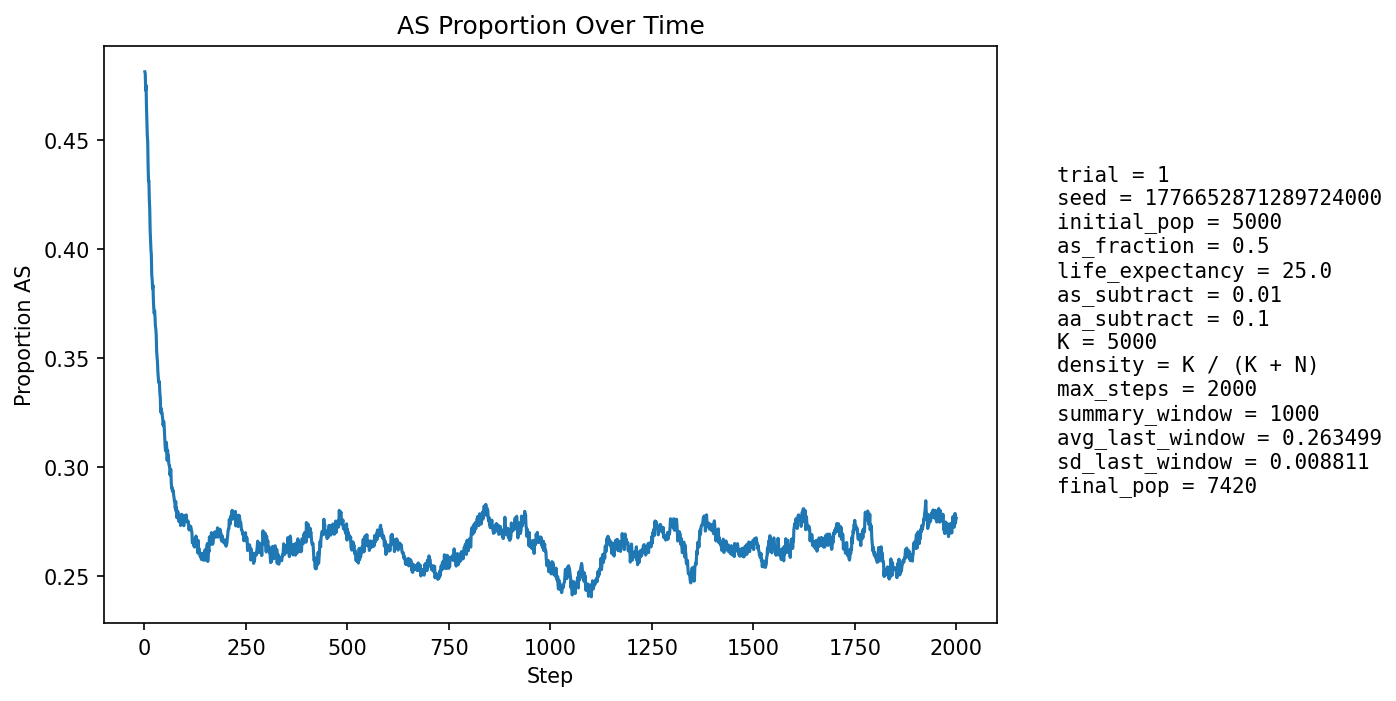

The data file committed next to this chart (first rows):
step, population_size, births, newborn_AA, newborn_AS, newborn_SS, prop_newborn_AA, prop_newborn_AS, prop_newborn_SS, prop_repro_AA, prop_repro_AS, prop_AS_population
1, 5267, 1295, 725, 485, 85, 0.5598, 0.3745, 0.06564, 0.5, 0.5, 0.4811
2, 5349, 1263, 675, 498, 90, 0.5344, 0.3943, 0.07126, 0.5, 0.5, 0.4803
3, 5448, 1253, 705, 477, 71, 0.5626, 0.3807, 0.05666, 0.5, 0.5, 0.4727
4, 5508, 1228, 649, 506, 73, 0.5285, 0.4121, 0.05945, 0.4928, 0.5072, 0.4749
5, 5602, 1270, 710, 468, 92, 0.5591, 0.3685, 0.07244, 0.5052, 0.4948, 0.4652
6, 5700, 1296, 731, 477, 88, 0.564, 0.3681, 0.0679, 0.5115, 0.4885, 0.4591
7, 5812, 1316, 763, 479, 74, 0.5798, 0.364, 0.05623, 0.5208, 0.4792, 0.4518
8, 5916, 1328, 757, 505, 66, 0.57, 0.3803, 0.0497, 0.5223, 0.4777, 0.4491
9, 6025, 1340, 815, 465, 60, 0.6082, 0.347, 0.04478, 0.5311, 0.4689, 0.438
10, 6118, 1356, 822, 469, 65, 0.6062, 0.3459, 0.04794, 0.5391, 0.4609, 0.431
11, 6198, 1374, 782, 506, 86, 0.5691, 0.3683, 0.06259, 0.5481, 0.4519, 0.4313
12, 6311, 1401, 848, 479, 74, 0.6053, 0.3419, 0.05282, 0.5551, 0.4449, 0.4224
13, 6390, 1400, 840, 487, 73, 0.6, 0.3479, 0.05214, 0.5622, 0.4378, 0.4183
14, 6477, 1407, 890, 455, 62, 0.6326, 0.3234, 0.04407, 0.5705, 0.4295, 0.4085
15, 6544, 1412, 880, 466, 66, 0.6232, 0.33, 0.04674, 0.5709, 0.4291, 0.4039
16, 6613, 1424, 885, 473, 66, 0.6215, 0.3322, 0.04635, 0.5794, 0.4206, 0.3997
17, 6683, 1435, 887, 489, 59, 0.6181, 0.3408, 0.04111, 0.5831, 0.4169, 0.3971
18, 6754, 1442, 941, 452, 49, 0.6526, 0.3135, 0.03398, 0.5913, 0.4087, 0.3879
19, 6807, 1445, 919, 474, 52, 0.636, 0.328, 0.03599, 0.5968, 0.4032, 0.3859
20, 6864, 1450, 931, 470, 49, 0.6421, 0.3241, 0.03379, 0.6024, 0.3976, 0.3818
21, 6906, 1456, 899, 502, 55, 0.6174, 0.3448, 0.03777, 0.6038, 0.3962, 0.3833
22, 6965, 1464, 958, 461, 45, 0.6544, 0.3149, 0.03074, 0.6107, 0.3893, 0.3765
23, 6991, 1469, 950, 454, 65, 0.6467, 0.3091, 0.04425, 0.6156, 0.3844, 0.3726
24, 7035, 1476, 955, 466, 55, 0.647, 0.3157, 0.03726, 0.6189, 0.3811, 0.3704
25, 7069, 1480, 932, 492, 56, 0.6297, 0.3324, 0.03784, 0.6172, 0.3828, 0.3716
26, 7103, 1485, 955, 472, 58, 0.6431, 0.3178, 0.03906, 0.6201, 0.3799, 0.3689
27, 7125, 1487, 976, 453, 58, 0.6564, 0.3046, 0.039, 0.6236, 0.3764, 0.3645
28, 7154, 1489, 974, 465, 50, 0.6541, 0.3123, 0.03358, 0.626, 0.374, 0.3633
29, 7177, 1492, 985, 457, 50, 0.6602, 0.3063, 0.03351, 0.6255, 0.3745, 0.3605
30, 7192, 1493, 1016, 418, 59, 0.6805, 0.28, 0.03952, 0.6256, 0.3744, 0.3534
31, 7215, 1494, 1014, 434, 46, 0.6787, 0.2905, 0.03079, 0.6293, 0.3707, 0.3505
32, 7224, 1497, 1002, 439, 56, 0.6693, 0.2933, 0.03741, 0.631, 0.369, 0.3484
33, 7237, 1500, 1018, 425, 57, 0.6787, 0.2833, 0.038, 0.6353, 0.3647, 0.3438
34, 7257, 1499, 1017, 435, 47, 0.6785, 0.2902, 0.03135, 0.6418, 0.3582, 0.3415
35, 7276, 1501, 1026, 436, 39, 0.6835, 0.2905, 0.02598, 0.6462, 0.3538, 0.3388
36, 7272, 1500, 995, 451, 54, 0.6633, 0.3007, 0.036, 0.6496, 0.3504, 0.3394
37, 7286, 1502, 1005, 450, 47, 0.6691, 0.2996, 0.03129, 0.6555, 0.3445, 0.3382
38, 7302, 1502, 1037, 423, 42, 0.6904, 0.2816, 0.02796, 0.6589, 0.3411, 0.3336
39, 7313, 1504, 1034, 427, 43, 0.6875, 0.2839, 0.02859, 0.6612, 0.3388, 0.3319
40, 7319, 1504, 1068, 391, 45, 0.7101, 0.26, 0.02992, 0.6612, 0.3388, 0.3252
41, 7319, 1505, 1024, 436, 45, 0.6804, 0.2897, 0.0299, 0.6606, 0.3394, 0.327
42, 7340, 1507, 1047, 427, 33, 0.6948, 0.2833, 0.0219, 0.6617, 0.3383, 0.3247
43, 7333, 1506, 1022, 434, 50, 0.6786, 0.2882, 0.0332, 0.6632, 0.3368, 0.3251
44, 7358, 1507, 1048, 430, 29, 0.6954, 0.2853, 0.01924, 0.6697, 0.3303, 0.3236
45, 7356, 1506, 1045, 417, 44, 0.6939, 0.2769, 0.02922, 0.669, 0.331, 0.3221
46, 7373, 1510, 1068, 409, 33, 0.7073, 0.2709, 0.02185, 0.6701, 0.3299, 0.3191
47, 7359, 1507, 1026, 430, 51, 0.6808, 0.2853, 0.03384, 0.6694, 0.3306, 0.3208
48, 7366, 1513, 1036, 429, 48, 0.6847, 0.2835, 0.03173, 0.6713, 0.3287, 0.3207
49, 7372, 1512, 1065, 405, 42, 0.7044, 0.2679, 0.02778, 0.6741, 0.3259, 0.317
50, 7375, 1513, 1076, 398, 39, 0.7112, 0.2631, 0.02578, 0.6766, 0.3234, 0.3139
51, 7380, 1512, 1093, 384, 35, 0.7229, 0.254, 0.02315, 0.6758, 0.3242, 0.3096
52, 7379, 1512, 1084, 390, 38, 0.7169, 0.2579, 0.02513, 0.6733, 0.3267, 0.3074
53, 7374, 1511, 1039, 428, 44, 0.6876, 0.2833, 0.02912, 0.6764, 0.3236, 0.3104
54, 7372, 1512, 1035, 426, 51, 0.6845, 0.2817, 0.03373, 0.6803, 0.3197, 0.3113
55, 7383, 1514, 1072, 404, 38, 0.7081, 0.2668, 0.0251, 0.6855, 0.3145, 0.3084
56, 7393, 1511, 1111, 373, 27, 0.7353, 0.2469, 0.01787, 0.6892, 0.3108, 0.303
57, 7378, 1510, 1040, 426, 44, 0.6887, 0.2821, 0.02914, 0.6869, 0.3131, 0.3077
58, 7384, 1510, 1074, 400, 36, 0.7113, 0.2649, 0.02384, 0.6843, 0.3157, 0.305
59, 7385, 1511, 1065, 409, 37, 0.7048, 0.2707, 0.02449, 0.6865, 0.3135, 0.3052
60, 7382, 1512, 1088, 380, 44, 0.7196, 0.2513, 0.0291, 0.6924, 0.3076, 0.3015
... 1,940 more rows
